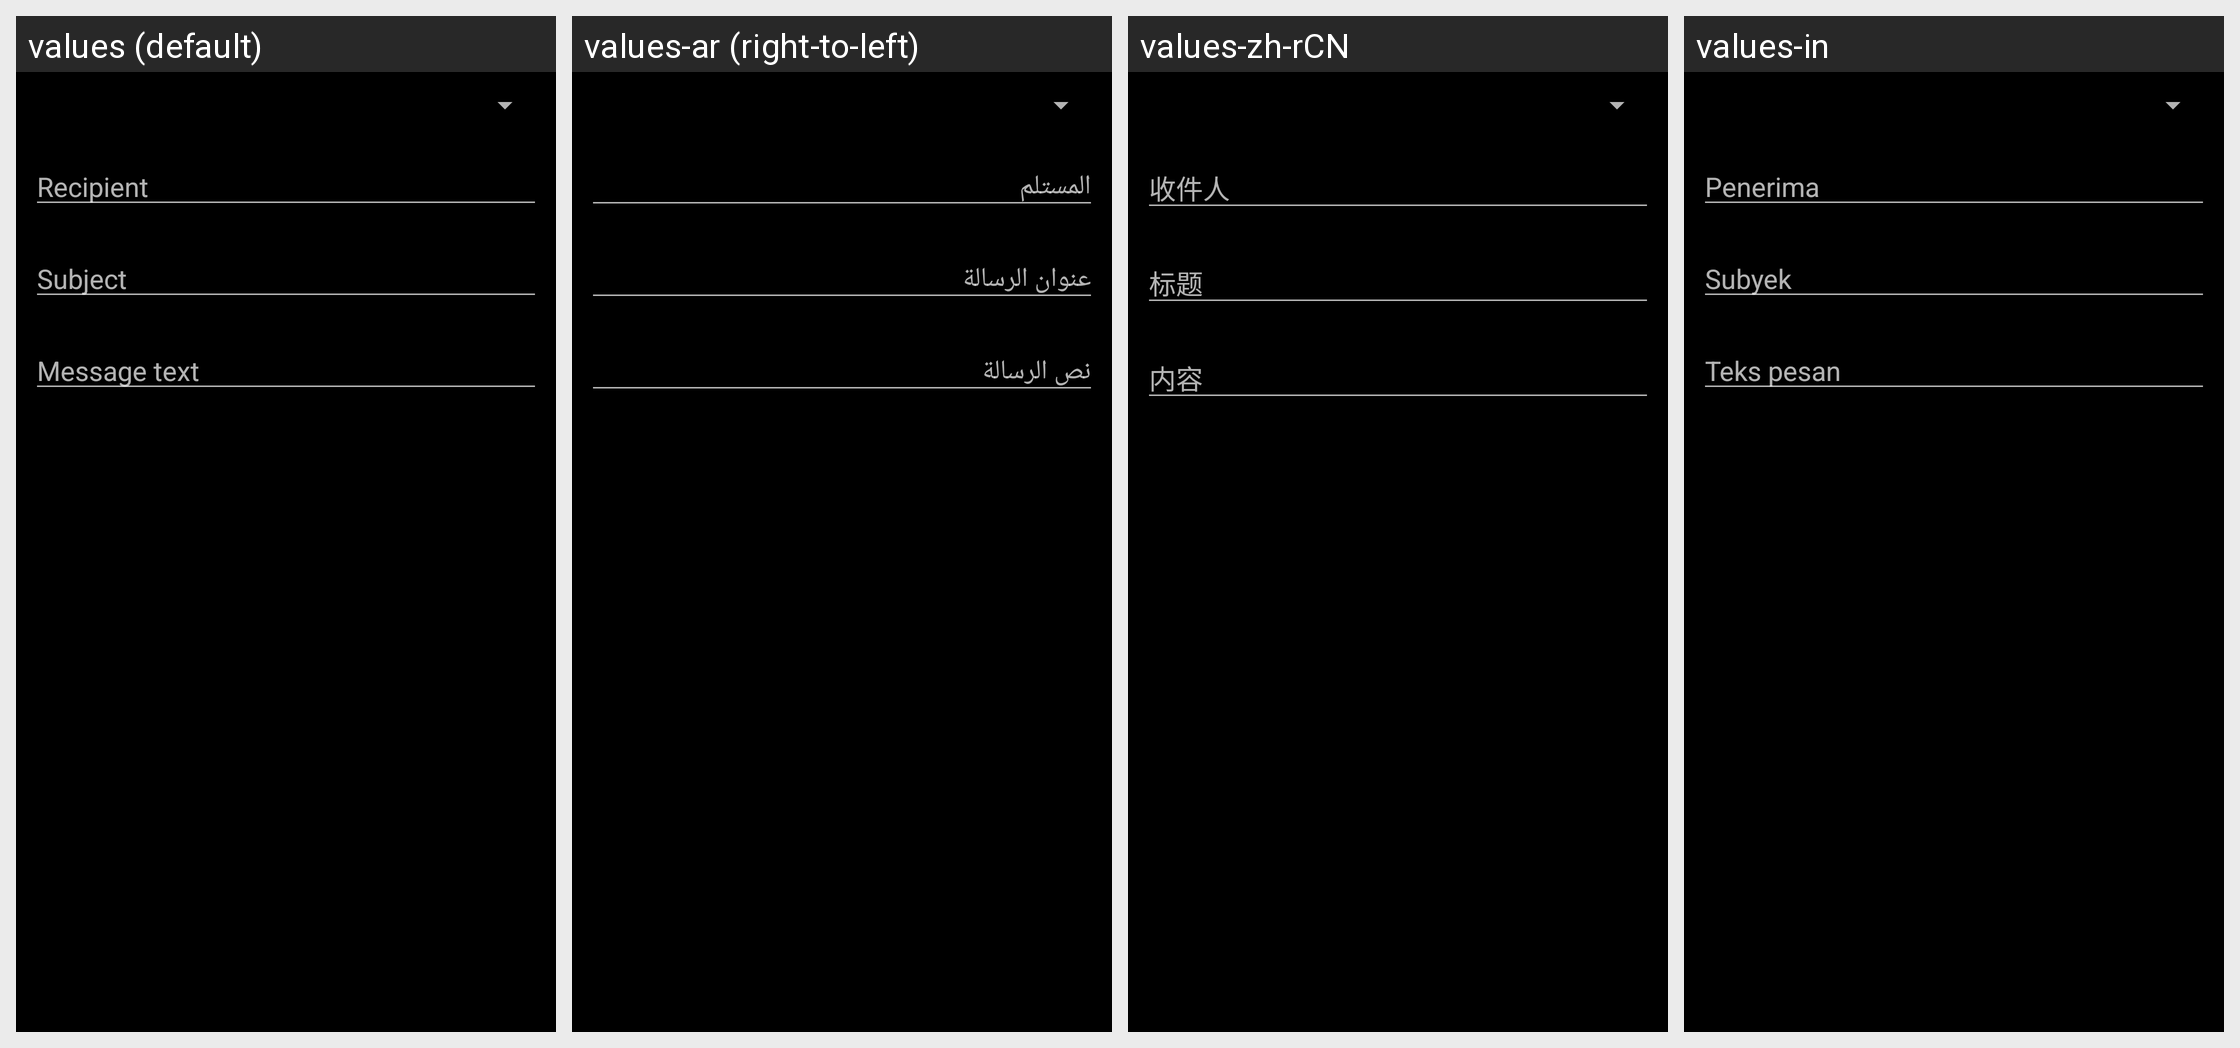

This grid shows one Android layout under several languages. Give, for every string resource on the screen, its name, the default text and each shown locale's text.
Android screen res/layout/pm_send.xml rendered under 4 locales, left to right: values (default), values-ar (right-to-left), values-zh-rCN, values-in. Device: Nexus 5 (rendered at 1080×1920; each locale shown at half size, 540×960, under a caption strip naming it); theme RR.Startup.
Other locales in the repository, not shown: values-cs, values-da, values-de, values-en-rGB, values-eo, values-es, values-eu, values-fi, values-fr, values-hi, values-hu, values-it, values-ja, values-lt, values-my, values-nb-rNO, values-nl, values-pl, values-pt, values-ro, values-ru, values-sv, values-uk, values-zh-rTW.
Strings drawn on this screen, with the default value and each locale's value (text and hints the layout hard-codes, and strings that could not be matched under every locale, appear in the picture but are not listed):

pm_send_hint_recipient
  values: Recipient
  values-ar: المستلم
  values-zh-rCN: 收件人
  values-in: Penerima

pm_send_hint_subject
  values: Subject
  values-ar: عنوان الرسالة
  values-zh-rCN: 标题
  values-in: Subyek

pm_send_hint_message_text
  values: Message text
  values-ar: نص الرسالة
  values-zh-rCN: 内容
  values-in: Teks pesan
